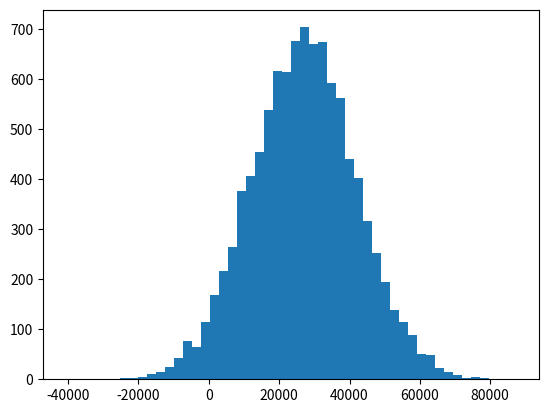

Generate this figure with matplotlib:
import numpy as np

incomes= np.random.normal(27000,15000,10000)
np.mean(incomes)

# importa matplotlib e faz um histograma
%matplotlib inline
import matplotlib.pyplot as plt
plt.hist(incomes, 50)
plt.show()

# mediana pega o valor do meio
np.median(incomes)

# adicionando um outlier 
incomes = np.append(incomes,[10000000000])

# mediana quase nao muda mesmo com o outlier
np.median(incomes)

# ja a media sobe 
np.mean(incomes)

ages = np.random.randint(18,high=90,size = 500)
ages

# moda e o valor que mais se repete na lista
from scipy import stats
stats.mode(ages)
